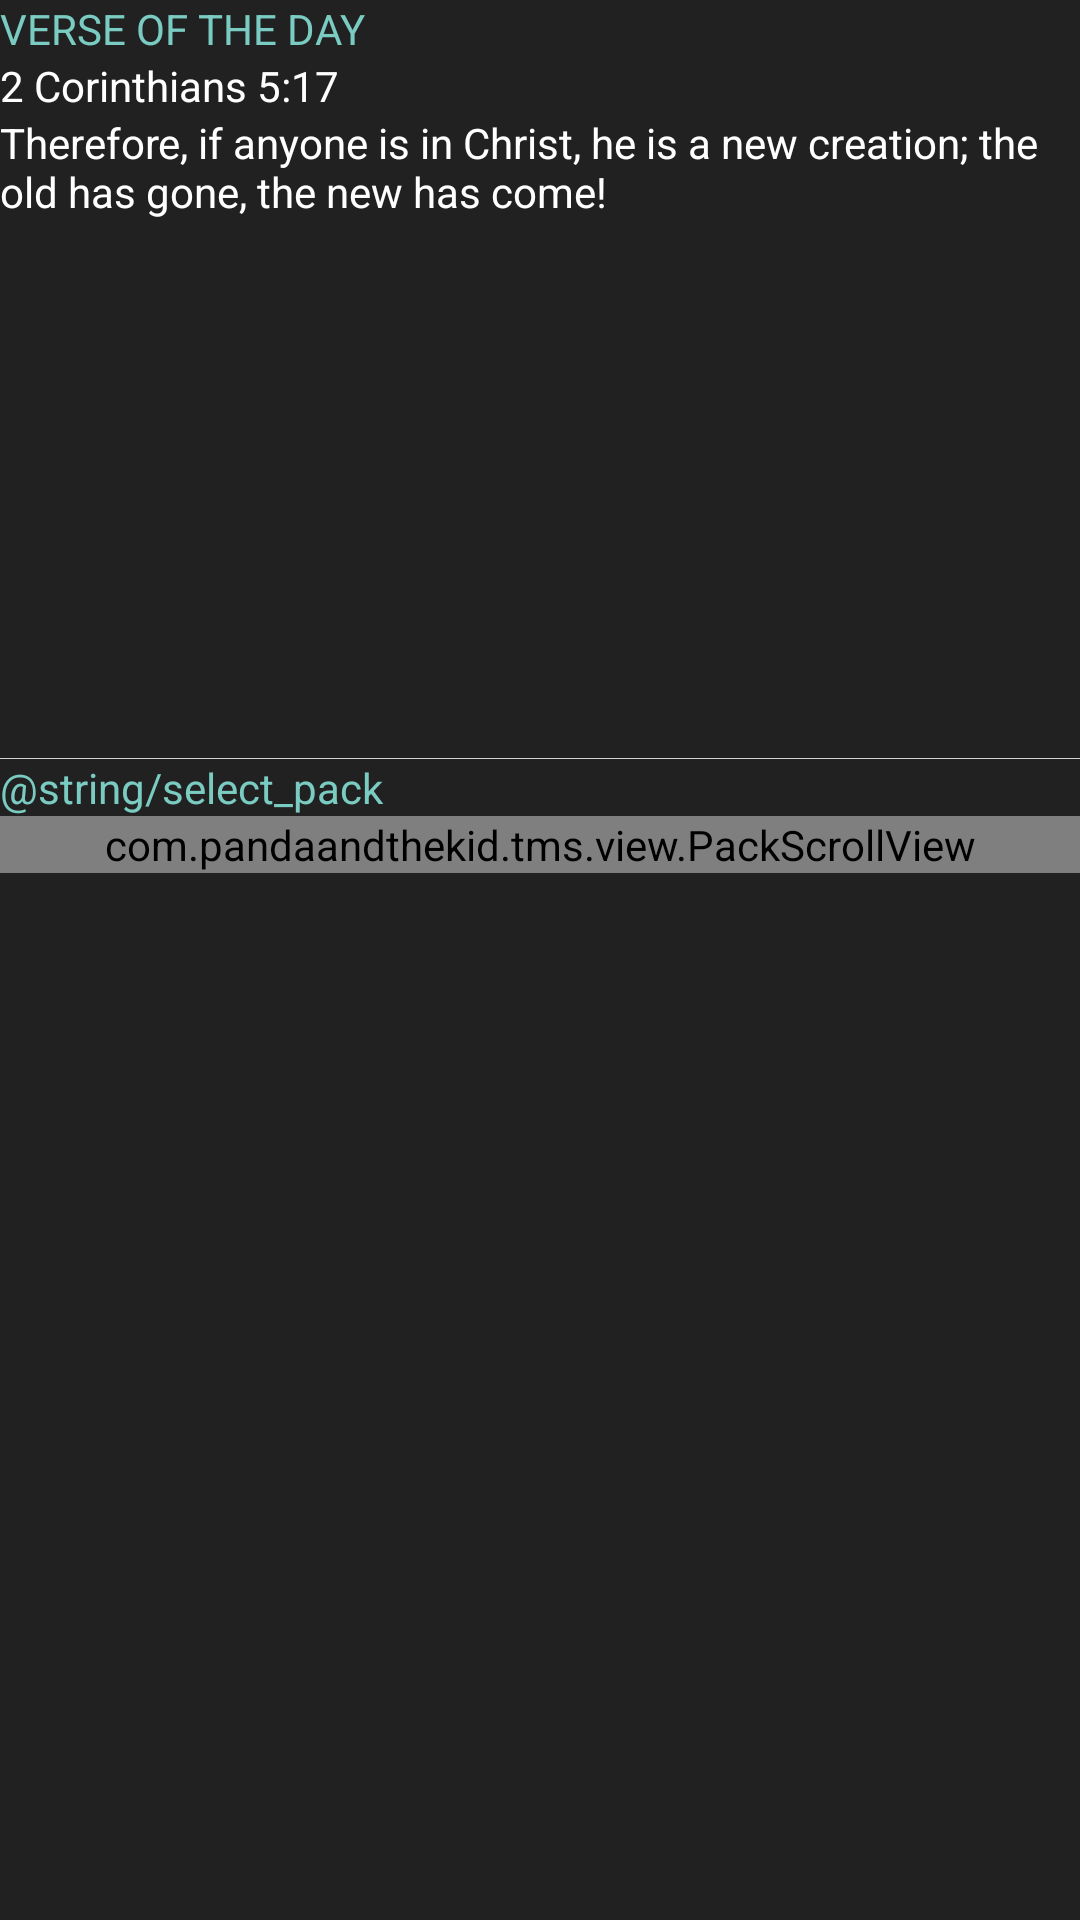

Here is an Android app screen rendered from its layout file. Give the layout XML and the strings, colors and styles it references.
<!-- AndroidManifest.xml: application theme Theme.AppCompat.NoActionBar -->
<!-- res/layout/activity_tms.xml -->
<LinearLayout xmlns:android="http://schemas.android.com/apk/res/android"
    xmlns:tools="http://schemas.android.com/tools" android:layout_width="match_parent"
    android:layout_height="match_parent" android:background="@color/dark_background" tools:context=".TMSActivity"
    android:orientation="vertical">

    <LinearLayout
        android:orientation="vertical"
        android:layout_width="match_parent"
        android:layout_height="match_parent"
        android:weightSum="1">
        <FrameLayout
            android:layout_width="match_parent"
            android:layout_height="wrap_content"
            android:layout_weight="0.34">
            <LinearLayout
                android:orientation="vertical"
                android:layout_width="match_parent"
                android:layout_height="match_parent"
                android:layout_gravity="center"
                android:weightSum="1">
                <TextView
                    android:layout_width="match_parent"
                    android:layout_height="wrap_content"
                    android:text="@string/glance_title"
                    android:textColor="@color/dark_special_text"/>
                <TextView
                    android:layout_width="match_parent"
                    android:layout_height="wrap_content"
                    android:text="@string/verse_a_1"
                    android:textColor="@color/dark_default_text" />
                <TextView
                    android:layout_width="match_parent"
                    android:layout_height="wrap_content"
                    android:text="@string/scripture_a_1"
                    android:textColor="@color/dark_default_text" />
            </LinearLayout>
        </FrameLayout>
        <View
            android:layout_width="match_parent"
            android:layout_height="1px"
            android:background="@color/dark_faint_hr" />
        <TextView
            android:layout_width="match_parent"
            android:layout_height="wrap_content"
            android:text="@string/select_pack"
            android:textColor="@color/dark_special_text"/>
        <com.pandaandthekid.tms.view.PackScrollView
            android:id="@+id/packScroll"
            android:layout_width="match_parent"
            android:layout_height="wrap_content"
            android:scrollbars="none">
            <LinearLayout
                android:id="@+id/packLayout"
                android:layout_width="match_parent"
                android:layout_height="wrap_content"
                android:orientation="horizontal"
                android:paddingLeft="100dp"
                android:paddingRight="100dp">
            </LinearLayout>
        </com.pandaandthekid.tms.view.PackScrollView>
    </LinearLayout>
</LinearLayout>
<!-- resources referenced by this layout -->
<resources>
  <color name="dark_background">#212121</color>
  <color name="dark_default_text">#ffffff</color>
  <color name="dark_faint_hr">#ccffffff</color>
  <color name="dark_special_text">#7acbc1</color>
  <string name="glance_title">VERSE OF THE DAY</string>
  <string name="scripture_a_1">Therefore, if anyone is in Christ, he is a new creation; the old has gone, the new has come!</string>
  <string name="verse_a_1">2 Corinthians 5:17</string>
</resources>
